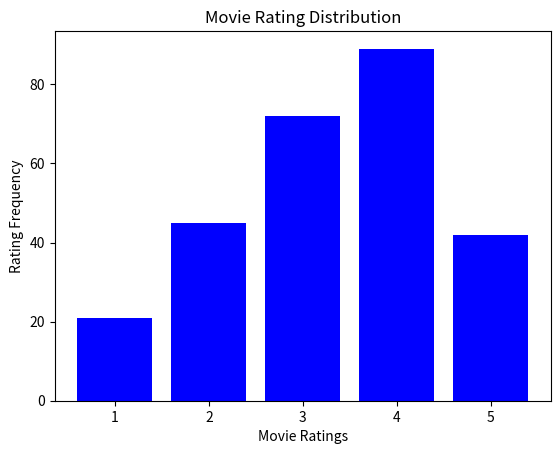

This chart was generated by the following Python code:
"""
A bar plot is a visual tool to compare the values of various groups. It can be drawn
horizontally or vertically. We can create a bar graph using the bar() function:
"""
# Add the essential library matplotlib
import matplotlib.pyplot as plt

# create the data
movie_ratings = [1, 2, 3, 4, 5]
rating_counts = [21, 45, 72, 89, 42]

# Plot the data
plt.bar(movie_ratings, rating_counts, color='blue')

# Add X Label on X-axis
plt.xlabel("Movie Ratings")

# Add X Label on X-axis
plt.ylabel("Rating Frequency")

# Add a title to graph
plt.title("Movie Rating Distribution")

# Show the plot
plt.show()

"""
In the preceding bar chart program, the bar() function takes x-axis values, y-axis values,
and a color. In our example, we are plotting movie ratings and their frequency. Movie
ratings are on the x axis and the rating frequency is on the y axis. We can also specify the
color of the bars in the bar graph using the color parameter.
"""
